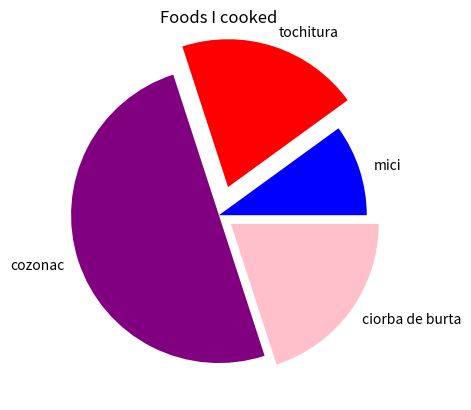

Source code (Python):
from matplotlib import pyplot as plt

label = [ 'mici', 'tochitura', 'cozonac', 'ciorba de burta']
sizes = [ 10 , 20, 50 ,20]
color =[ 'blue' , 'red' , 'purple', 'pink']
explodes =(0,0.2,0,0.1)
plt.pie( sizes, labels=label ,explode = explodes, colors = color)
plt.title('Foods I cooked')
plt.show()
